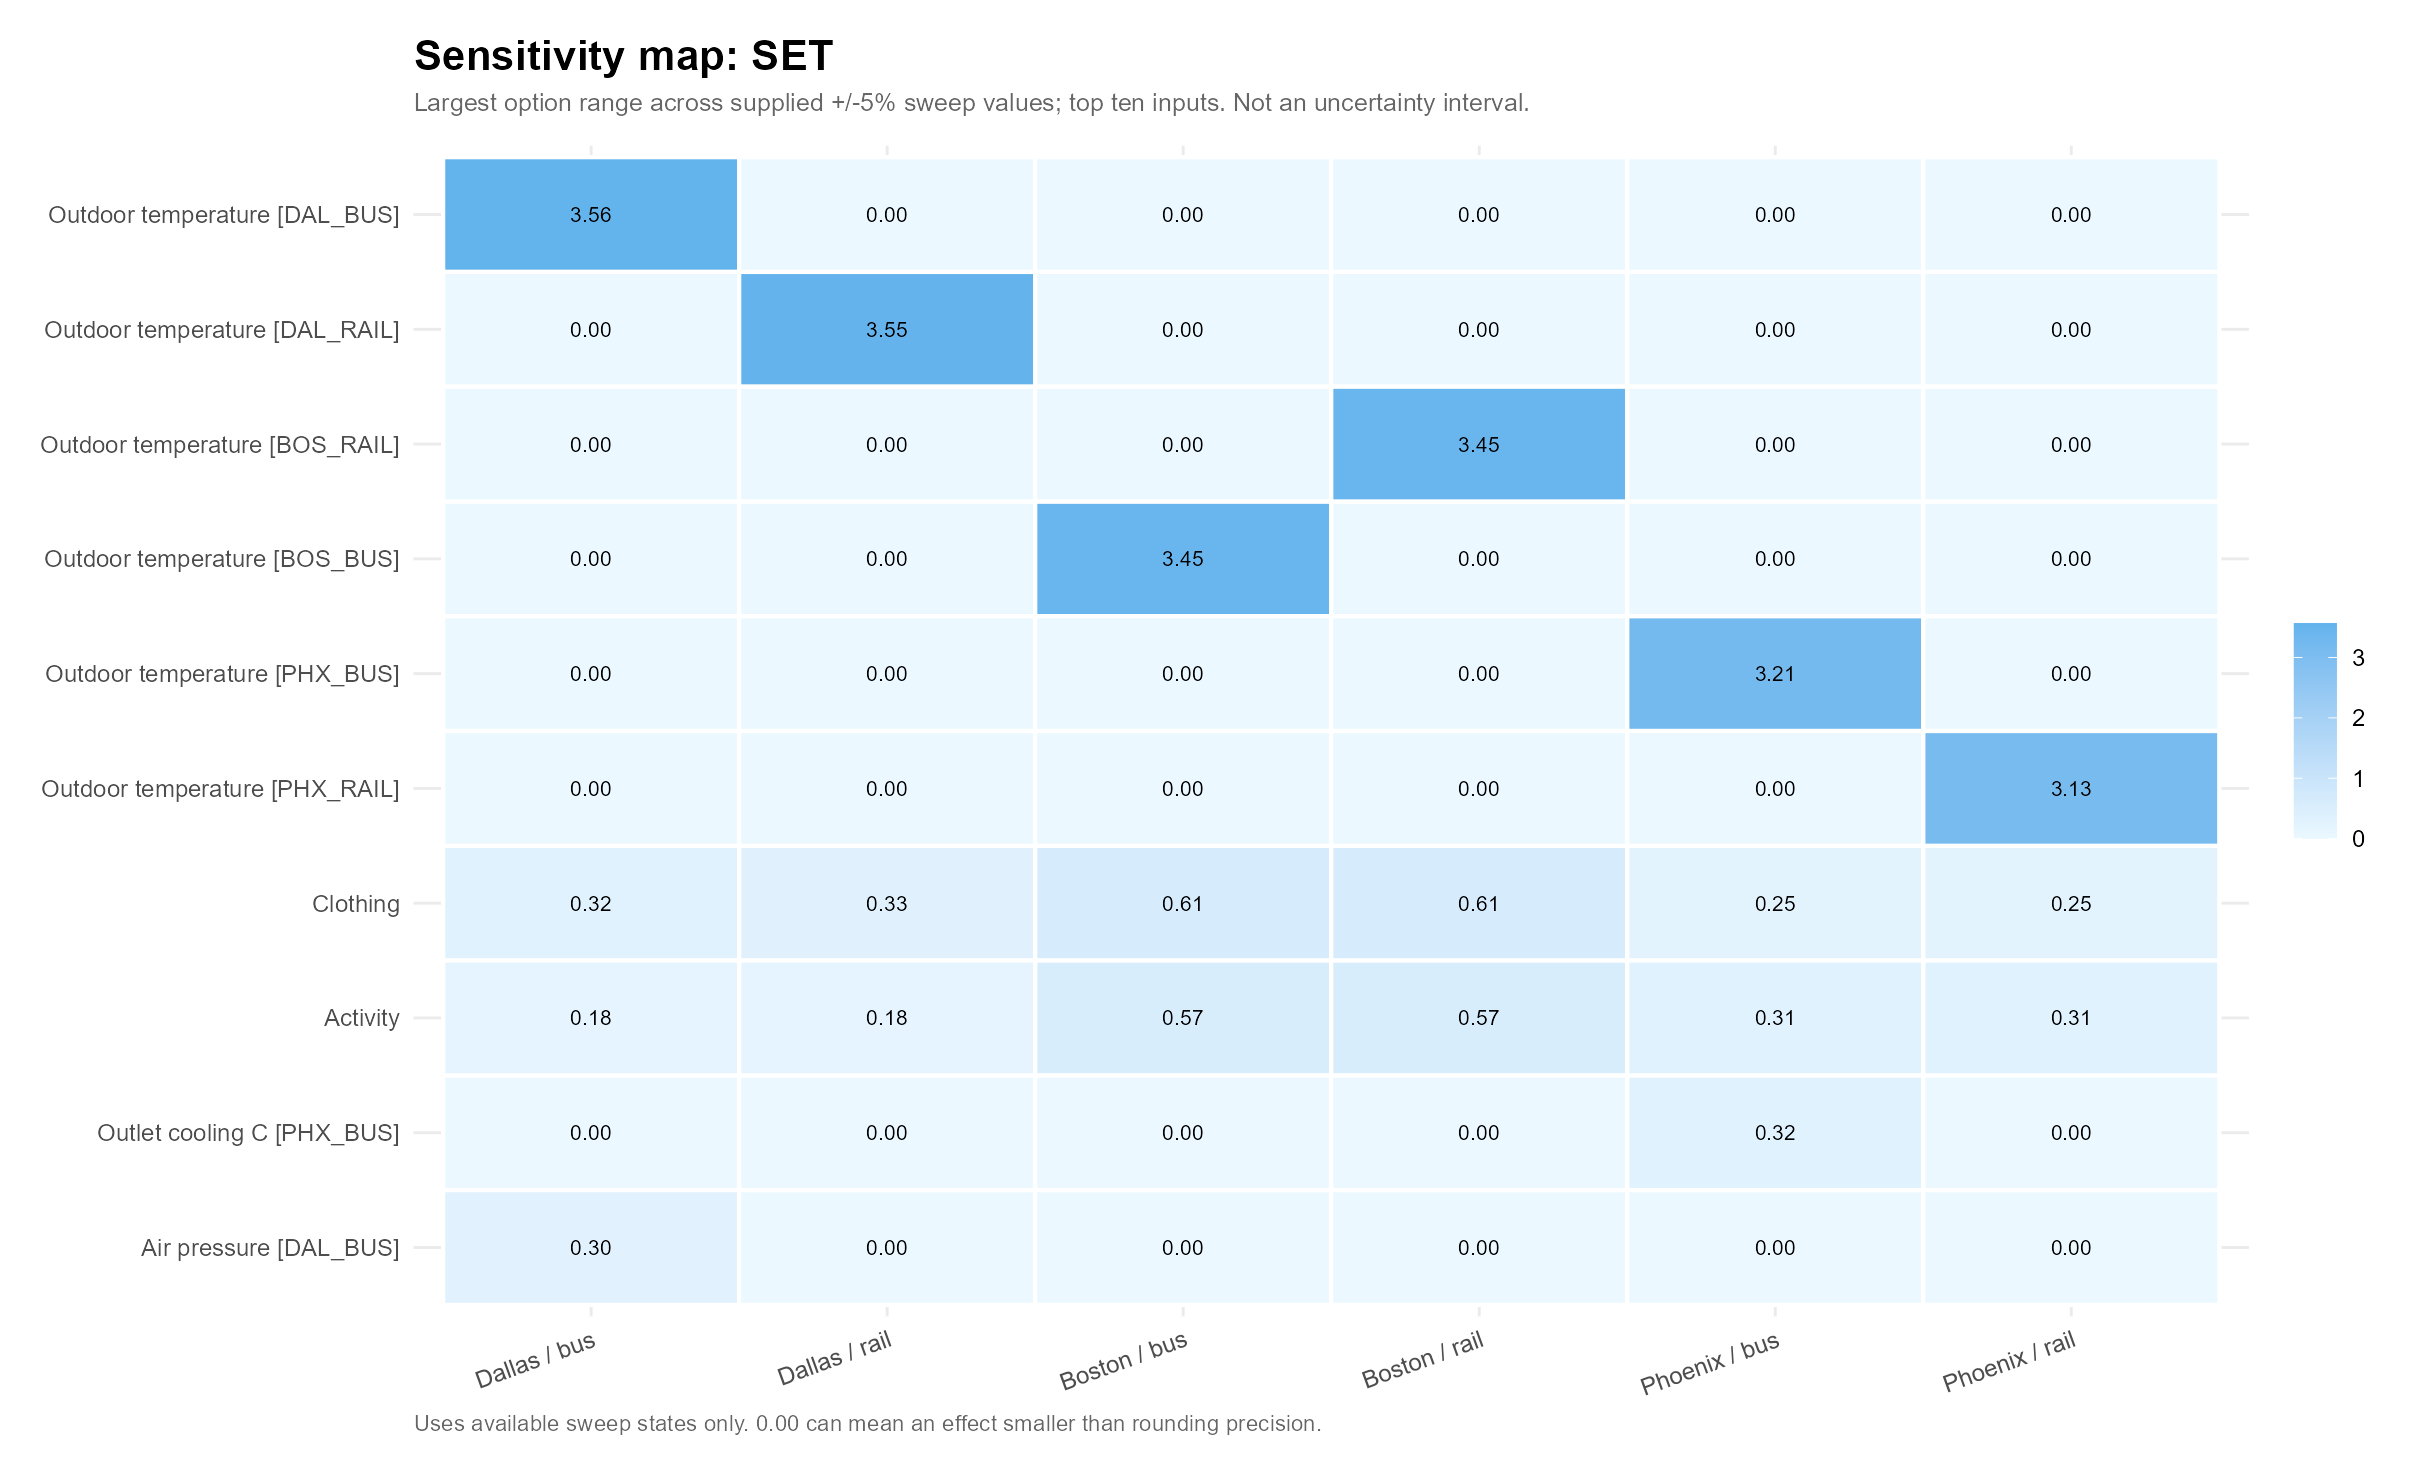

Source data for this figure (header and first rows):
parameter, parameter_label, site, swing
devices.15.dT_max, Outlet cooling C [PHX_BUS], Dallas / bus, 0
devices.15.dT_max, Outlet cooling C [PHX_BUS], Dallas / rail, 0
devices.15.dT_max, Outlet cooling C [PHX_BUS], Boston / bus, 0
devices.15.dT_max, Outlet cooling C [PHX_BUS], Boston / rail, 0
devices.15.dT_max, Outlet cooling C [PHX_BUS], Phoenix / bus, 0.3231
devices.15.dT_max, Outlet cooling C [PHX_BUS], Phoenix / rail, 0
groups.1.clo, Clothing, Dallas / bus, 0.3216
groups.1.clo, Clothing, Dallas / rail, 0.3276
groups.1.clo, Clothing, Boston / bus, 0.6136
groups.1.clo, Clothing, Boston / rail, 0.6136
groups.1.clo, Clothing, Phoenix / bus, 0.2538
groups.1.clo, Clothing, Phoenix / rail, 0.253
groups.1.met, Activity, Dallas / bus, 0.1753
groups.1.met, Activity, Dallas / rail, 0.1753
groups.1.met, Activity, Boston / bus, 0.5724
groups.1.met, Activity, Boston / rail, 0.5724
groups.1.met, Activity, Phoenix / bus, 0.3144
groups.1.met, Activity, Phoenix / rail, 0.3144
weather_occ.1.T, Outdoor temperature [DAL_BUS], Dallas / bus, 3.565
weather_occ.1.T, Outdoor temperature [DAL_BUS], Dallas / rail, 0
weather_occ.1.T, Outdoor temperature [DAL_BUS], Boston / bus, 0
weather_occ.1.T, Outdoor temperature [DAL_BUS], Boston / rail, 0
weather_occ.1.T, Outdoor temperature [DAL_BUS], Phoenix / bus, 0
weather_occ.1.T, Outdoor temperature [DAL_BUS], Phoenix / rail, 0
weather_occ.1.pressure, Air pressure [DAL_BUS], Dallas / bus, 0.301
weather_occ.1.pressure, Air pressure [DAL_BUS], Dallas / rail, 0
weather_occ.1.pressure, Air pressure [DAL_BUS], Boston / bus, 0
weather_occ.1.pressure, Air pressure [DAL_BUS], Boston / rail, 0
weather_occ.1.pressure, Air pressure [DAL_BUS], Phoenix / bus, 0
weather_occ.1.pressure, Air pressure [DAL_BUS], Phoenix / rail, 0
weather_occ.2.T, Outdoor temperature [DAL_RAIL], Dallas / bus, 0
weather_occ.2.T, Outdoor temperature [DAL_RAIL], Dallas / rail, 3.552
weather_occ.2.T, Outdoor temperature [DAL_RAIL], Boston / bus, 0
weather_occ.2.T, Outdoor temperature [DAL_RAIL], Boston / rail, 0
weather_occ.2.T, Outdoor temperature [DAL_RAIL], Phoenix / bus, 0
weather_occ.2.T, Outdoor temperature [DAL_RAIL], Phoenix / rail, 0
weather_occ.3.T, Outdoor temperature [BOS_BUS], Dallas / bus, 0
weather_occ.3.T, Outdoor temperature [BOS_BUS], Dallas / rail, 0
weather_occ.3.T, Outdoor temperature [BOS_BUS], Boston / bus, 3.452
weather_occ.3.T, Outdoor temperature [BOS_BUS], Boston / rail, 0
weather_occ.3.T, Outdoor temperature [BOS_BUS], Phoenix / bus, 0
weather_occ.3.T, Outdoor temperature [BOS_BUS], Phoenix / rail, 0
weather_occ.4.T, Outdoor temperature [BOS_RAIL], Dallas / bus, 0
weather_occ.4.T, Outdoor temperature [BOS_RAIL], Dallas / rail, 0
weather_occ.4.T, Outdoor temperature [BOS_RAIL], Boston / bus, 0
weather_occ.4.T, Outdoor temperature [BOS_RAIL], Boston / rail, 3.452
weather_occ.4.T, Outdoor temperature [BOS_RAIL], Phoenix / bus, 0
weather_occ.4.T, Outdoor temperature [BOS_RAIL], Phoenix / rail, 0
weather_occ.5.T, Outdoor temperature [PHX_BUS], Dallas / bus, 0
weather_occ.5.T, Outdoor temperature [PHX_BUS], Dallas / rail, 0
weather_occ.5.T, Outdoor temperature [PHX_BUS], Boston / bus, 0
weather_occ.5.T, Outdoor temperature [PHX_BUS], Boston / rail, 0
weather_occ.5.T, Outdoor temperature [PHX_BUS], Phoenix / bus, 3.208
weather_occ.5.T, Outdoor temperature [PHX_BUS], Phoenix / rail, 0
weather_occ.6.T, Outdoor temperature [PHX_RAIL], Dallas / bus, 0
weather_occ.6.T, Outdoor temperature [PHX_RAIL], Dallas / rail, 0
weather_occ.6.T, Outdoor temperature [PHX_RAIL], Boston / bus, 0
weather_occ.6.T, Outdoor temperature [PHX_RAIL], Boston / rail, 0
weather_occ.6.T, Outdoor temperature [PHX_RAIL], Phoenix / bus, 0
weather_occ.6.T, Outdoor temperature [PHX_RAIL], Phoenix / rail, 3.128
